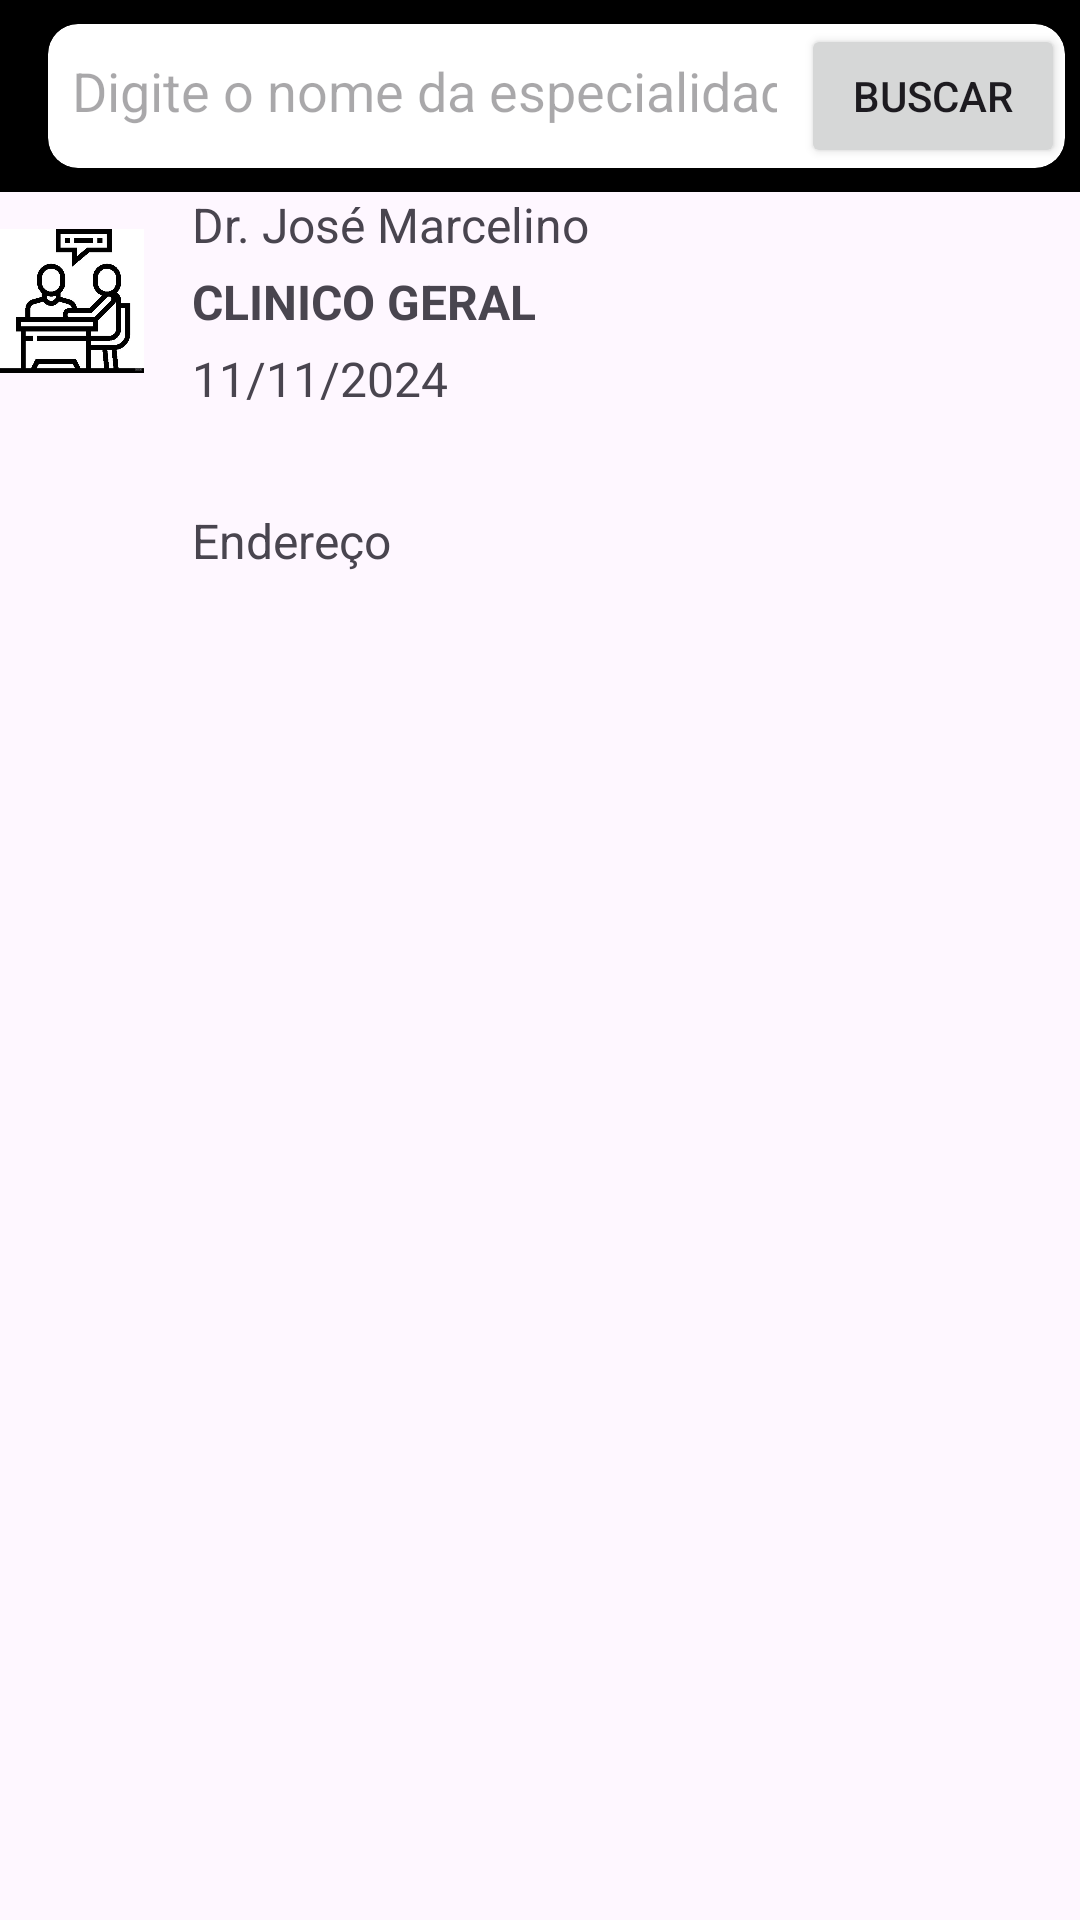

Write the Android layout XML for this screen, with the resource values it uses.
<!-- AndroidManifest.xml: application theme Theme.Consulta_Facil -->
<!-- res/layout/activity_detalhes_cirurgia.xml -->
<?xml version="1.0" encoding="utf-8"?>
<LinearLayout xmlns:android="http://schemas.android.com/apk/res/android"
    android:id="@+id/consulta_tela"
    android:layout_width="match_parent"
    android:layout_height="match_parent"
    android:orientation="vertical"
    android:padding="0dp">
    <include
        layout="@layout/layout_search_bar"
        android:layout_width="match_parent"
        android:layout_height="wrap_content" />


    
    <LinearLayout
        android:layout_width="match_parent"
        android:layout_height="wrap_content"
        android:layout_marginBottom="32dp"
        android:gravity="center_vertical"
        android:orientation="horizontal">

        <ImageView
            android:id="@+id/image_view_medico"
            android:layout_width="48dp"
            android:layout_height="48dp"
            android:contentDescription="Imagem do médico"
            android:src="@drawable/consulta" />

        <LinearLayout
            android:layout_width="0dp"
            android:layout_height="wrap_content"
            android:layout_weight="1"
            android:orientation="vertical"
            android:paddingStart="16dp">

            <TextView
                android:id="@+id/cirurgia_medico"
                android:layout_width="wrap_content"
                android:layout_height="wrap_content"
                android:text="Dr. José Marcelino"
                android:textSize="16sp" />

            <TextView
                android:id="@+id/cirurgia_nome"
                android:layout_width="wrap_content"
                android:layout_height="wrap_content"
                android:layout_marginTop="4dp"
                android:text="CLINICO GERAL"
                android:textSize="16sp"
                android:textStyle="bold" />

            <TextView
                android:id="@+id/cirurgia_data"
                android:layout_width="wrap_content"
                android:layout_height="wrap_content"
                android:layout_marginTop="4dp"
                android:text="11/11/2024"
                android:textSize="16sp" />
        </LinearLayout>
    </LinearLayout>

    <LinearLayout
        android:layout_width="match_parent"
        android:layout_height="wrap_content"
        android:layout_marginBottom="32dp"
        android:gravity="center_vertical"
        android:orientation="horizontal">

        <ImageView
            android:id="@+id/image_view_endereço"
            android:layout_width="48dp"
            android:layout_height="48dp"
            android:contentDescription="Imagem do médico"
            android:src="@drawable/local" />

        <LinearLayout
            android:layout_width="0dp"
            android:layout_height="wrap_content"
            android:layout_weight="1"
            android:orientation="vertical"
            android:paddingStart="16dp">

            <TextView
                android:id="@+id/main"
                android:layout_width="wrap_content"
                android:layout_height="wrap_content"
                android:text="Endereço"
                android:textSize="16sp" />

            <TextView
                android:id="@+id/cirurgia_endereço"
                android:layout_width="wrap_content"
                android:layout_height="wrap_content"
                android:layout_marginTop="4dp"
                android:text=" "
                android:textSize="16sp"
                android:textStyle="bold" />

        </LinearLayout>
    </LinearLayout>

    

</LinearLayout>
<!-- res/layout/layout_search_bar.xml (included above) -->
<?xml version="1.0" encoding="utf-8"?>
<androidx.appcompat.widget.Toolbar
    xmlns:android="http://schemas.android.com/apk/res/android"
    xmlns:app="http://schemas.android.com/apk/res-auto"
    android:id="@+id/top_toolbar"
    android:layout_width="match_parent"
    android:layout_height="75dp"
    android:background="@android:color/black"
    android:padding="0dp"
    app:layout_collapseMode="pin">

    
    <androidx.cardview.widget.CardView
        android:layout_width="match_parent"
        android:layout_height="wrap_content"
        android:layout_margin="5dp"
        android:backgroundTint="@android:color/white"
        app:cardCornerRadius="10dp"
        app:cardElevation="0dp">

        
        <LinearLayout
            android:layout_width="match_parent"
            android:layout_height="wrap_content"
            android:orientation="horizontal">

            <EditText
                android:id="@+id/search_bar"
                android:layout_width="0dp"
                android:layout_height="wrap_content"
                android:layout_weight="1"
                android:hint="Digite o nome da especialidade"
                android:padding="8dp"
                android:background="@drawable/rounded_edittext"
                android:inputType="text" />

            <Button
                android:id="@+id/btn_search"
                android:layout_width="wrap_content"
                android:layout_height="wrap_content"
                android:text="Buscar" />
        </LinearLayout>
    </androidx.cardview.widget.CardView>
</androidx.appcompat.widget.Toolbar>
<!-- resources referenced by this layout -->
<resources>
  <!-- drawable consulta: png bitmap (drawable, 121349 bytes) -->
  <!-- drawable rounded_edittext (drawable) -->
  <?xml version="1.0" encoding="utf-8"?>
  <selector xmlns:android="http://schemas.android.com/apk/res/android">
      <shape xmlns:android="http://schemas.android.com/apk/res/android">
          <solid android:color="#FFFFFF"/>
          <corners android:radius="12dp"/>
          <stroke android:width="2dp" android:color="#CCCCCC"/>
      </shape>
  </selector>
  <style name="Theme.Consulta_Facil" parent="Base.Theme.Consulta_Facil" />
  <style name="Base.Theme.Consulta_Facil" parent="Theme.Material3.DayNight.NoActionBar">
          
          
      </style>
</resources>
